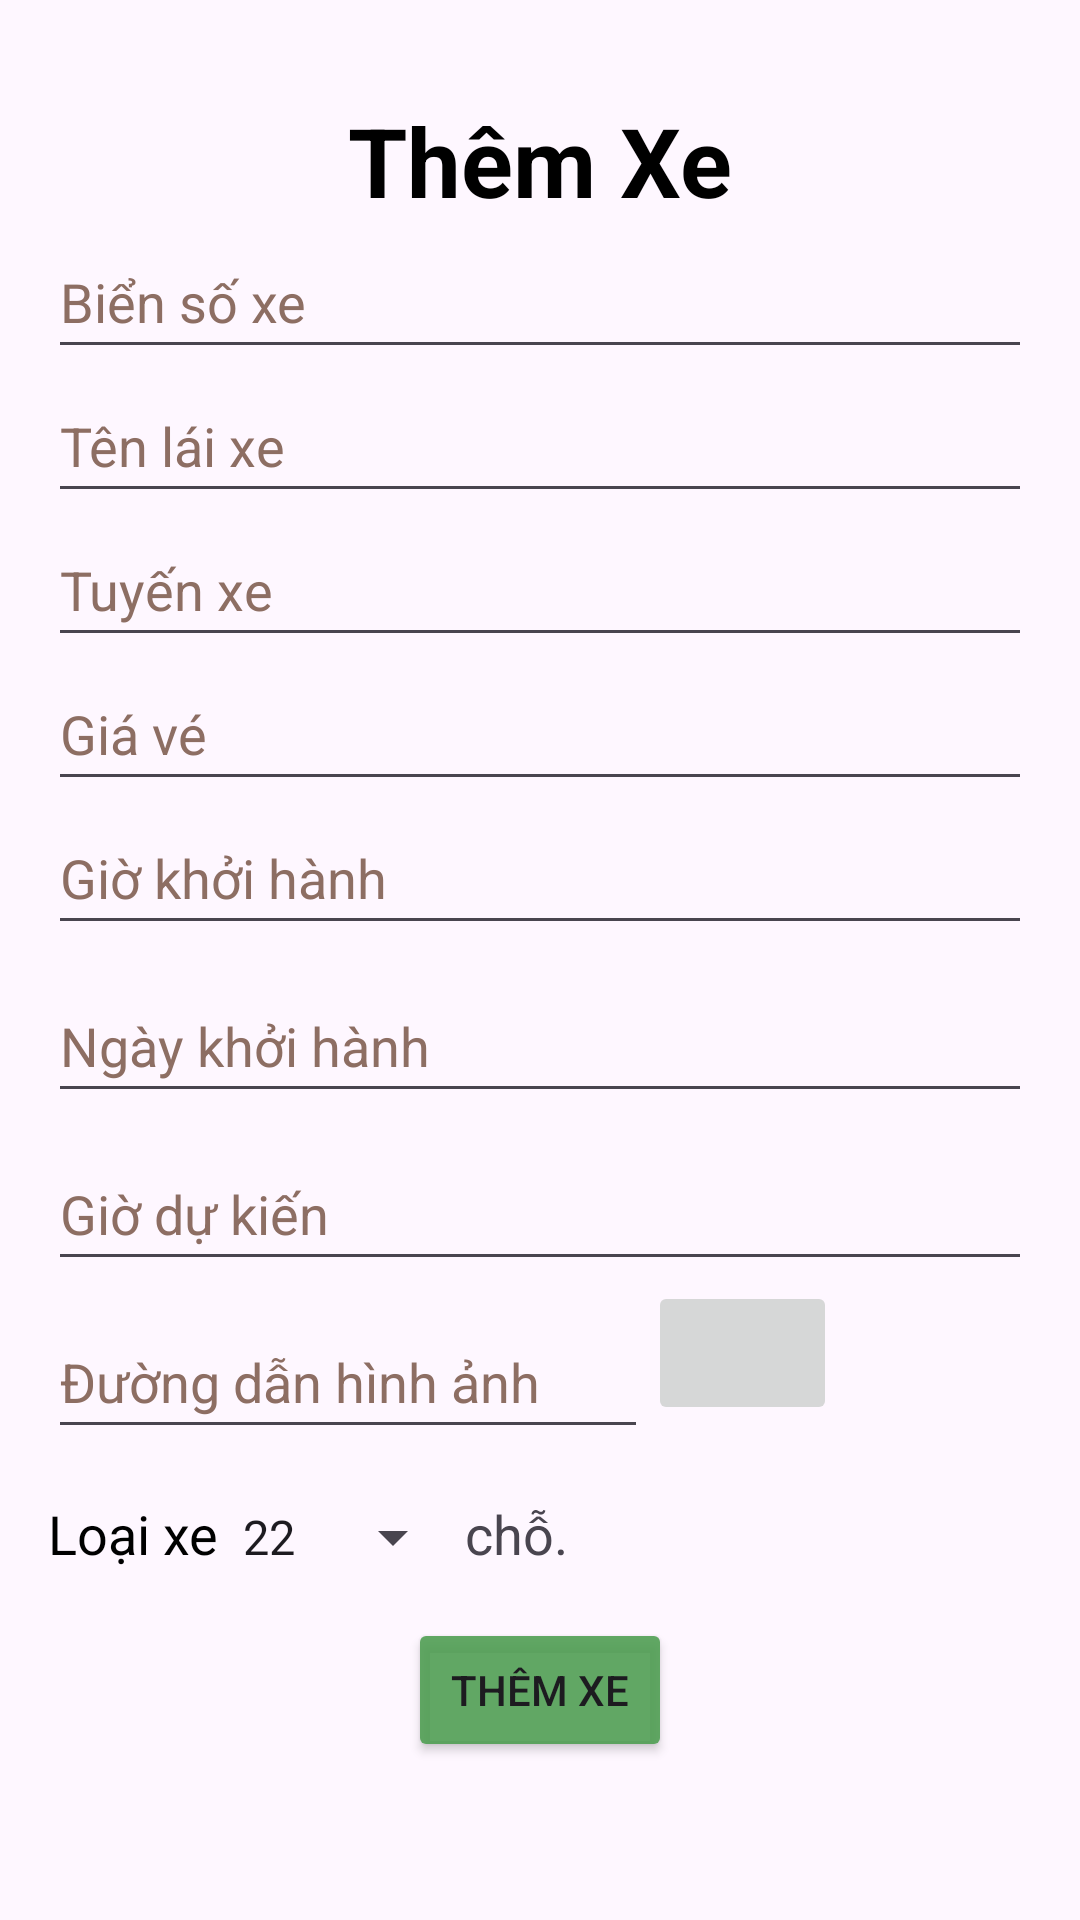

Reconstruct the res/layout file that produces this screen, plus the resources it refers to.
<!-- AndroidManifest.xml: application theme Theme.AppBookingCar -->
<!-- res/layout/dialog_car.xml -->
<RelativeLayout
    xmlns:android="http://schemas.android.com/apk/res/android"
    xmlns:tools="http://schemas.android.com/tools"
    android:layout_width="match_parent"
    android:layout_height="wrap_content"
    android:padding="16dp">

    <TextView
        android:id="@+id/textViewAddCar"
        android:layout_width="wrap_content"
        android:layout_height="wrap_content"
        android:layout_centerHorizontal="true"
        android:layout_marginTop="16dp"
        android:text="Thêm Xe"
        android:textSize="32sp"
        android:textColor="#000000"
        android:textStyle="bold" />

    <EditText
        android:id="@+id/editTextLicensePlate"
        android:layout_width="match_parent"
        android:layout_height="wrap_content"
        android:layout_below="@id/textViewAddCar"
        android:hint="Biển số xe"
        android:minHeight="48dp"
        android:textColorHint="#8D6E63" />

    <EditText
        android:id="@+id/editTextDriver"
        android:layout_width="match_parent"
        android:layout_height="wrap_content"
        android:layout_below="@id/editTextLicensePlate"
        android:hint="Tên lái xe"
        android:minHeight="48dp"
        android:textColorHint="#8D6E63" />

    <EditText
        android:id="@+id/editTextRoute"
        android:layout_width="match_parent"
        android:layout_height="wrap_content"
        android:layout_below="@id/editTextDriver"
        android:hint="Tuyến xe"
        android:minHeight="48dp"
        android:textColorHint="#8D6E63" />

    <EditText
        android:id="@+id/editTextPrice"
        android:layout_width="match_parent"
        android:layout_height="wrap_content"
        android:layout_below="@id/editTextRoute"
        android:hint="Giá vé"
        android:inputType="numberDecimal"
        android:minHeight="48dp"
        android:textColorHint="#8D6E63" />

    <EditText
        android:id="@+id/editTextDepartureTime"
        android:layout_width="match_parent"
        android:layout_height="wrap_content"
        android:layout_below="@id/editTextPrice"
        android:hint="Giờ khởi hành"
        android:minHeight="48dp"
        android:textColorHint="#8D6E63" />

    <EditText
        android:id="@+id/editTextDepartureDate"
        android:layout_width="match_parent"
        android:layout_height="wrap_content"
        android:layout_below="@id/editTextDepartureTime"
        android:layout_marginTop="8dp"
        android:hint="Ngày khởi hành"
        android:minHeight="48dp"
        android:textColorHint="#8D6E63" />

    <EditText
        android:id="@+id/editTextEstimatedTime"
        android:layout_width="match_parent"
        android:layout_height="wrap_content"
        android:layout_below="@id/editTextDepartureDate"
        android:layout_marginTop="8dp"
        android:hint="Giờ dự kiến"
        android:minHeight="48dp"
        android:textColorHint="#8D6E63" />

    <ImageButton
        android:id="@+id/imageView"
        android:layout_width="63dp"
        android:layout_height="48dp"
        android:layout_below="@id/editTextEstimatedTime"
        android:layout_toRightOf="@id/editTextImage"
        android:contentDescription="TODO"
        android:src="@drawable/camera" />

    <EditText
        android:id="@+id/editTextImage"
        android:layout_width="200dp"
        android:layout_height="wrap_content"
        android:layout_below="@id/editTextEstimatedTime"
        android:layout_marginTop="8dp"
        android:hint="Đường dẫn hình ảnh"
        android:minHeight="48dp"
        android:textColorHint="#8D6E63" />

    <LinearLayout
        android:layout_width="match_parent"
        android:layout_height="wrap_content"
        android:orientation="horizontal"
        android:layout_below="@id/editTextImage"
        android:layout_centerHorizontal="true"
        android:id="@+id/text"
        android:layout_marginTop="16dp">

        <TextView
            android:id="@+id/textViewSeatType"
            android:layout_width="wrap_content"
            android:layout_height="wrap_content"
            android:text="Loại xe"
            android:textColor="#000000"
            android:textSize="18sp"
            tools:textColor="#8D6E63" />

        <Spinner
            android:id="@+id/spinnerSeatNumber"
            android:layout_width="wrap_content"
            android:layout_height="wrap_content"
            android:entries="@array/seat_numbers"
            tools:ignore="TouchTargetSizeCheck"/>

        <TextView
            android:id="@+id/textViewSeatCount"
            android:layout_width="wrap_content"
            android:layout_height="wrap_content"
            android:text="chỗ."
            android:textSize="18sp"
            tools:textColor="#8D6E63" />

    </LinearLayout>

    <Button
        android:id="@+id/btnAddCar"
        android:layout_width="wrap_content"
        android:layout_height="wrap_content"
        android:layout_below="@id/text"
        android:layout_centerHorizontal="true"
        android:layout_marginTop="16dp"
        android:backgroundTint="#E44F9E52"
        android:text="Thêm Xe" />

</RelativeLayout>
<!-- resources referenced by this layout -->
<resources>
  <string-array name="seat_numbers">
          <item>22</item>
          <item>34</item>
      </string-array>
  <style name="Theme.AppBookingCar" parent="Base.Theme.AppBookingCar" />
  <style name="Base.Theme.AppBookingCar" parent="Theme.Material3.DayNight.NoActionBar">
          
          
      </style>
</resources>
